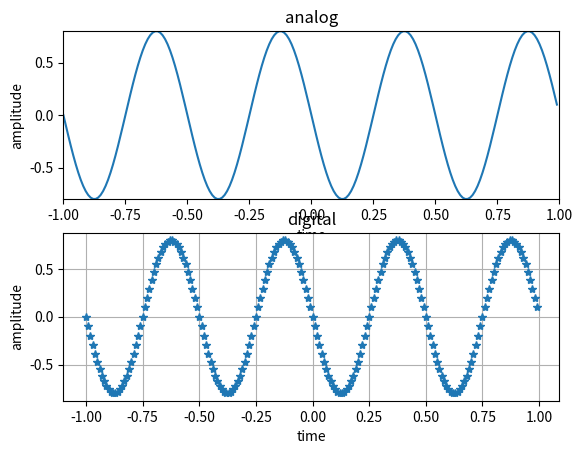

The matplotlib source for this figure:
import matplotlib.pyplot as plt
import numpy as np

plt.figure(1)
plt.subplot(2, 1, 1)
A = .8
f0 = 2
phi = np.pi/2
fs = 100
t = np.arange(-1, 1, 1.0/fs)
x = A * np.cos(2*np.pi*f0*t+phi)
plt.plot(t, x)
plt.axis([-1,1,-0.8,0.8])
plt.title('analog')
plt.xlabel('time')
plt.ylabel('amplitude')
plt.subplot(2, 1, 2)
plt.plot(t, x, '*')
plt.grid(True)
plt.title('digital')
plt.xlabel('time')
plt.ylabel('amplitude')
plt.show()
